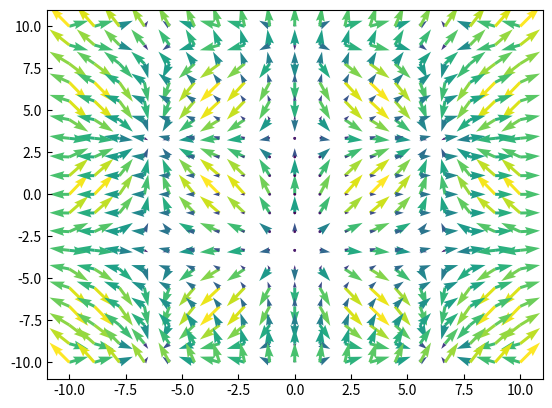

Write the Python code that produced this figure.
import matplotlib.pyplot as plt 
import numpy as np


"""
Nous voulons continuer d'améliorer la classe pour faciliter son usage et surtout la rendre plus flexible.
Nous allons créer des méthodes qui vont nous permettre d'éviter de modifier les variables directement
et nous allons tenter d'ajouter une façon de mieux utiliser le graphique.

Pour ce faire, nous allons ajouter des méthodes qui modifient les variables, et qui nous aident à créer
des champs ou des coordonnées.

Nous gardons aussi la figure qui est créée par plt.quiver() et nous pourrons la modifier si necessaire.
Dans matplotlib, une figure s'appelle des "axes".  Je n'ai pas inventé le nom.

Nous pouvons utiliser le code de facon un peu plus simple:

```
	field = VectorField2D(size=20)
	field.display() # Le défaut est un champ en sinus et cosinus

	X,Y = field.xy_mesh()
	field.assign_field_components(U = X/10, V = Y*Y/100)
	field.display()

```

"""

class VectorField2D:
	def __init__(self, size=None, X=None, Y=None, U=None, V=None):
		if size is not None:
			X, Y = self.create_square_meshgrid(size)
		elif X is None or Y is None:
			X, Y = self.create_square_meshgrid()

		if len(X) != len(Y):
			raise ValueError("Les composantes X et Y doivent avoir le meme nombre d'éléments")

		self.X = X
		self.Y = Y

		if U is None or V is None:
			U, V = self.create_demo_field_components()

		self.U = U
		self.V = V

		self.quiver_axes = None

		self.validate_arrays() # Avant d'aller plus loin, nous voulons un champ valide

	def create_square_meshgrid(self, size=20, N=19):
		x = np.linspace(-size/2,size/2, N)
		y = np.linspace(-size/2,size/2, N)
		return np.meshgrid(x,y)

	def create_demo_field_components(self):
		U = np.sin(self.X/2)
		V = np.cos(self.Y/2)
		return U, V

	def validate_arrays(self):
		if self.X is None or self.Y is None:
			raise ValueError("Les coordonnées X et Y ne sont pas assignées")

		if self.U is None or self.V is None:
			raise ValueError("Les composantes U et V du champ vectoriel ne sont pas assignées en tout point X et Y")

		if len(self.U) != len(self.V):
			raise ValueError("Les composantes U et V doivent avoir le meme nombre d'éléments")

		if len(self.U) != len(self.X):
			raise ValueError("Les composantes U,V doivent avoir le meme nombre d'éléments que X et Y")

	def xy_mesh(self):

		return self.X, self.Y

	def assign_field_components(self, U, V):
		self.U = U
		self.V = V
		self.validate_arrays()

		self.quiver_axes = None # Nous avons changé le champ, la figure n'est plus valide

	def display(self):
		self.validate_arrays()

		if self.quiver_axes is None:
			self.quiver_axes = plt.subplot(1,1,1)
			self.quiver_axes.tick_params(direction="in")

			lengths = np.sqrt(self.U*self.U+self.V*self.V)
			self.quiver_axes = plt.quiver(self.X, self.Y, self.U, self.V, lengths, units='xy', scale=1, width=0.15)
			plt.show() 




if __name__ == "__main__": # C'est la facile rigoureuse d'ajouter du code après une classe
	field = VectorField2D(size=20)
	field.display() # Le défaut est un champ en sinus et cosinus

	X,Y = field.xy_mesh()
	field.assign_field_components(U = X/10, V = Y*Y/100)
	field.display()

